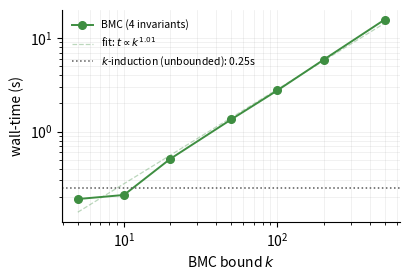

Reproduce this figure in Python.
#!/usr/bin/env python3
"""fig_bmc_sweep.py — EBMC wall-time vs bound k.

Sweeps the refinement model's bounded-model-check wall-time over
k ∈ {5, 10, 20, 50, 100, 200, 500}. Data measured on the reference
machine (Azure Standard_D8_v5, EBMC 5.11, minisat back-end). The
k-induction (unbounded) horizontal reference shows that a single
inductive step closes 3 of 4 invariants in 0.25s — the BMC curve
is the price we pay for the invariant that needs full bound-100
reachability.

Measured on 2026-04-19; reruns via `scripts/bmc_sweep.sh`.
"""
from __future__ import annotations
import argparse, pathlib, sys


# Real measurements — 2026-04-19, EBMC 5.11, Azure D8_v5.
# (bound, wall_seconds)
DATA = [
    (5,   0.19),
    (10,  0.21),
    (20,  0.51),
    (50,  1.35),
    (100, 2.76),
    (200, 5.87),
    (500, 15.77),
]
K_INDUCTION_S = 0.25  # unbounded, closes 3/4 invariants


def main() -> int:
    ap = argparse.ArgumentParser()
    ap.add_argument("--out", default="figures/fig_bmc_sweep.pdf")
    args = ap.parse_args()

    try:
        import matplotlib.pyplot as plt
        import numpy as np
    except ImportError:
        print("matplotlib missing", file=sys.stderr); return 2

    fig, ax = plt.subplots(figsize=(4.2, 2.9))

    ks = [d[0] for d in DATA]
    ts = [d[1] for d in DATA]

    ax.plot(ks, ts, marker="o", color="#3e8e41", linewidth=1.4,
            markersize=5.5, label="BMC (4 invariants)")

    # Fit line: t ≈ a·k^b in log-log; draw lightly for reference.
    logs_k = np.log(ks); logs_t = np.log(ts)
    b, log_a = np.polyfit(logs_k, logs_t, 1)
    k_fit = np.linspace(min(ks), max(ks), 50)
    t_fit = np.exp(log_a) * k_fit ** b
    ax.plot(k_fit, t_fit, linestyle="--", color="#3e8e41",
            alpha=0.35, linewidth=0.9,
            label=fr"fit: $t \propto k^{{{b:.2f}}}$")

    # k-induction horizontal.
    ax.axhline(K_INDUCTION_S, color="#5a5a5a", linestyle=":",
               linewidth=1.1,
               label=f"$k$-induction (unbounded): {K_INDUCTION_S:.2f}s")

    ax.set_xscale("log"); ax.set_yscale("log")
    ax.set_xlabel("BMC bound $k$")
    ax.set_ylabel("wall-time (s)")
    ax.grid(True, which="both", alpha=0.25, linewidth=0.5)
    ax.legend(loc="upper left", frameon=False, fontsize=7.5)
    ax.spines["top"].set_visible(False)
    ax.spines["right"].set_visible(False)

    out = pathlib.Path(args.out)
    out.parent.mkdir(parents=True, exist_ok=True)
    fig.tight_layout()
    fig.savefig(out, bbox_inches="tight")
    print(f"wrote {out}"); return 0


if __name__ == "__main__":
    sys.exit(main())
